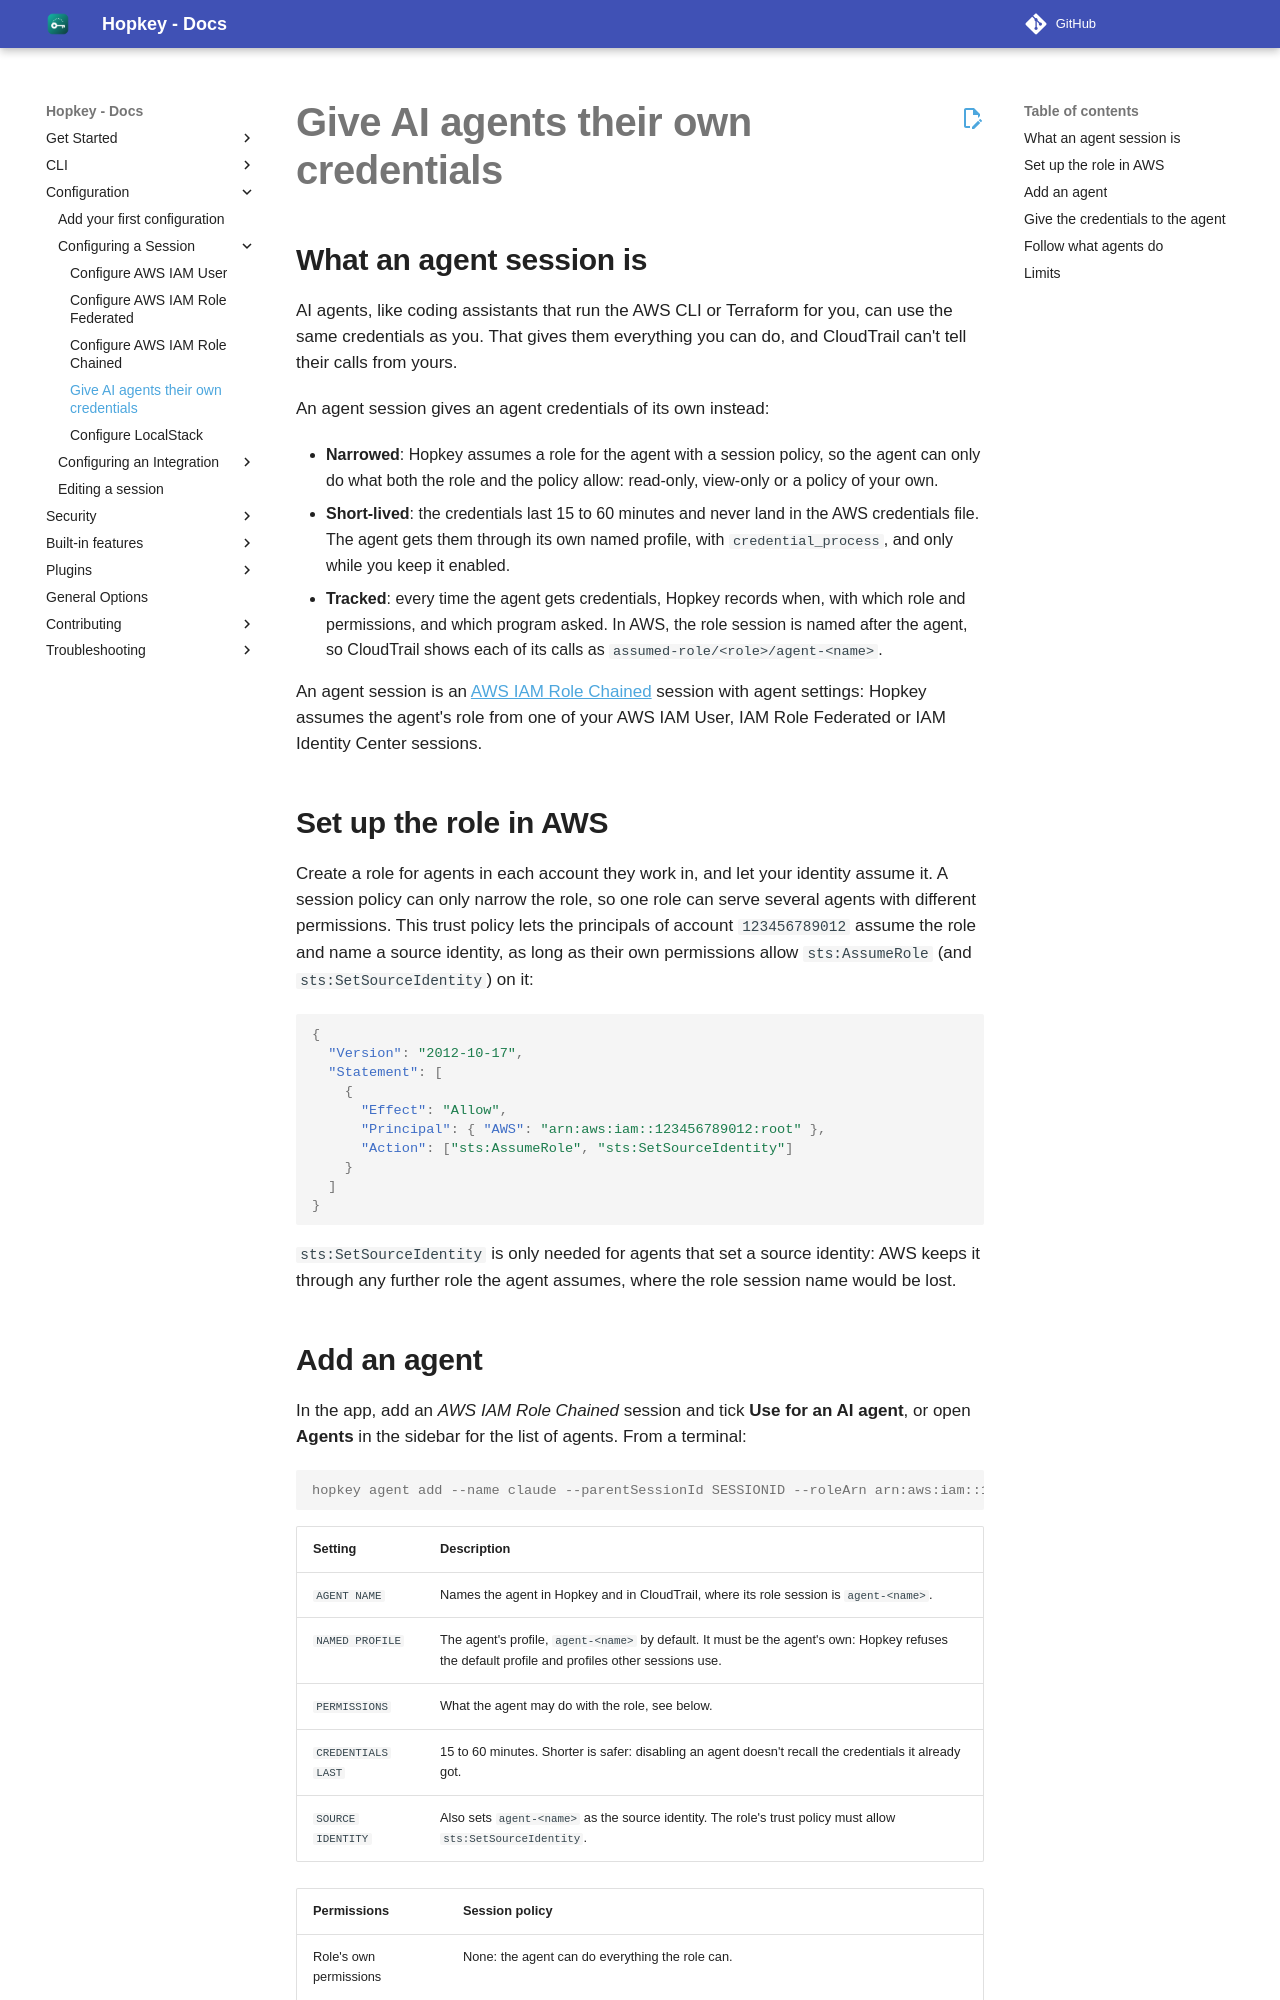

repository: willroll/hopkey · page: 0.26.1/configuring-session/ai-agents/index.html · generator: mkdocs

---
title: "Give AI agents their own credentials"
description: "How to give AI agents short-lived AWS credentials of their own, narrowed to what they may do, with a history of every credential they get."
page_type: "session"
---

## What an agent session is

AI agents, like coding assistants that run the AWS CLI or Terraform for you, can use the same credentials as you. That
gives them everything you can do, and CloudTrail can't tell their calls from yours.

An agent session gives an agent credentials of its own instead:

- **Narrowed**: Hopkey assumes a role for the agent with a session policy, so the agent can only do what both the role
  and the policy allow: read-only, view-only or a policy of your own.
- **Short-lived**: the credentials last 15 to 60 minutes and never land in the AWS credentials file. The agent gets them
  through its own named profile, with `credential_process`, and only while you keep it enabled.
- **Tracked**: every time the agent gets credentials, Hopkey records when, with which role and permissions, and which
  program asked. In AWS, the role session is named after the agent, so CloudTrail shows each of its calls as
  `assumed-role/<role>/agent-<name>`.

An agent session is an [AWS IAM Role Chained](configure-aws-iam-role-chained.md) session with agent settings: Hopkey
assumes the agent's role from one of your AWS IAM User, IAM Role Federated or IAM Identity Center sessions.

## Set up the role in AWS

Create a role for agents in each account they work in, and let your identity assume it. A session policy can only
narrow the role, so one role can serve several agents with different permissions. This trust policy lets the principals
of account `123456789012` assume the role and name a source identity, as long as their own permissions allow
`sts:AssumeRole` (and `sts:SetSourceIdentity`) on it:

```json
{
  "Version": "2012-10-17",
  "Statement": [
    {
      "Effect": "Allow",
      "Principal": { "AWS": "arn:aws:iam::123456789012:root" },
      "Action": ["sts:AssumeRole", "sts:SetSourceIdentity"]
    }
  ]
}
```

`sts:SetSourceIdentity` is only needed for agents that set a source identity: AWS keeps it through any further role
the agent assumes, where the role session name would be lost.
